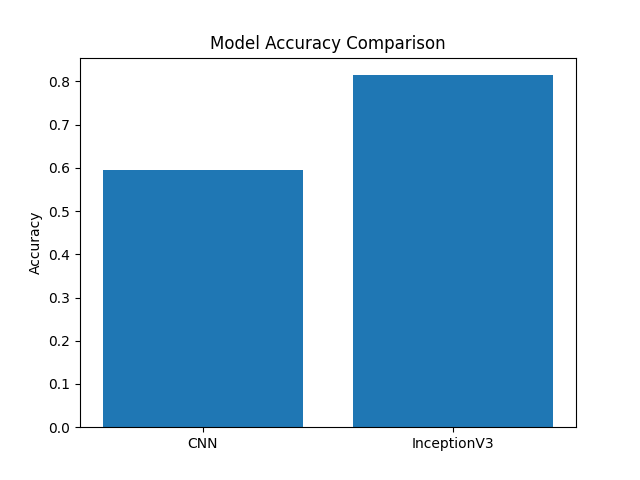

The file beside this chart, header and first rows:
Model, Validation Accuracy (%), Validation Loss
CNN (From Scratch), 59.42, 1.443
InceptionV3 (Transfer Learning), 81.42, 0.5834
